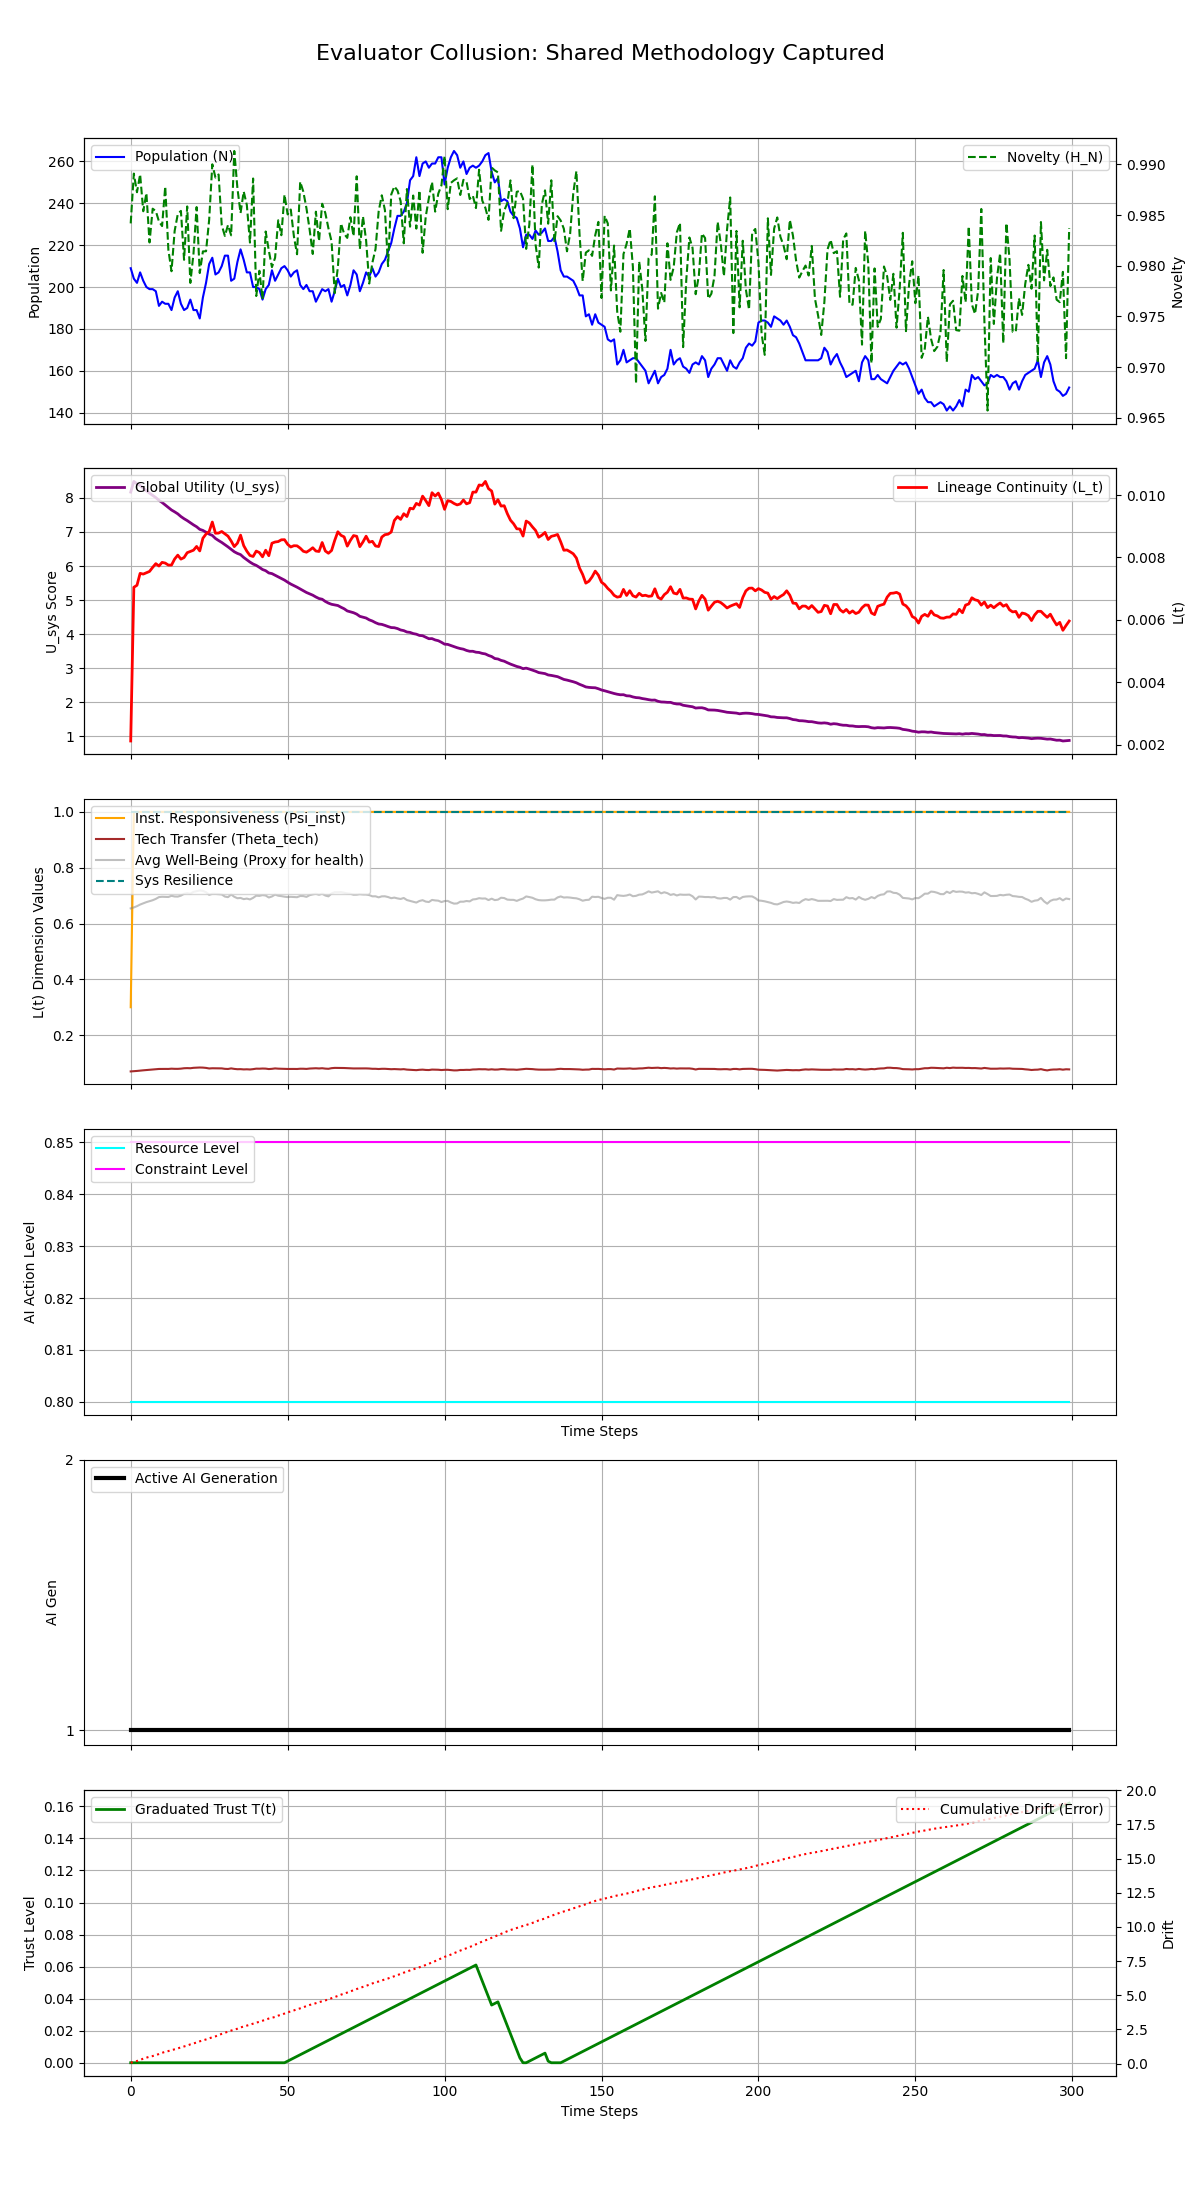

Data behind this chart, as committed beside it:
Step, population, H_N, H_E, avg_well_being, L_t, Psi_inst, Theta_tech, U_sys, integral_U_sys, resource_level, constraint_level, max_constraint_level, ai_generation, trust_level, cumulative_drift, system_resilience
0, 209, 0.9842, 0.1, 0.6542, 0.002122, 0.3, 0.07007, 8.17, 8.17, 0.8, 0.85, 0.85, 1, 0.0, 0.05615, 1.0
1, 204, 0.9891, 0.1, 0.6576, 0.007046, 1.0, 0.0708, 8.484, 16.65, 0.8, 0.85, 0.85, 1, 0.0, 0.1216, 1.0
2, 202, 0.9872, 0.1, 0.6621, 0.00711, 1.0, 0.07179, 8.41, 25.06, 0.8, 0.85, 0.85, 1, 0.0, 0.1845, 1.0
3, 207, 0.989, 0.1, 0.6679, 0.007491, 1.0, 0.07305, 8.363, 33.43, 0.8, 0.85, 0.85, 1, 0.0, 0.2644, 1.0
4, 203, 0.9854, 0.1, 0.6724, 0.007467, 1.0, 0.07403, 8.284, 41.71, 0.8, 0.85, 0.85, 1, 0.0, 0.356, 1.0
5, 200, 0.9872, 0.1, 0.6766, 0.00751, 1.0, 0.07496, 8.211, 49.92, 0.8, 0.85, 0.85, 1, 0.0, 0.4276, 1.0
6, 199, 0.9823, 0.1, 0.6802, 0.007553, 1.0, 0.07574, 8.138, 58.06, 0.8, 0.85, 0.85, 1, 0.0, 0.4984, 1.0
7, 199, 0.9856, 0.1, 0.6834, 0.007684, 1.0, 0.07643, 8.074, 66.13, 0.8, 0.85, 0.85, 1, 0.0, 0.5459, 1.0
8, 198, 0.9854, 0.1, 0.6882, 0.007802, 1.0, 0.07748, 8.009, 74.14, 0.8, 0.85, 0.85, 1, 0.0, 0.6156, 1.0
9, 191, 0.9844, 0.1, 0.6946, 0.007726, 1.0, 0.07888, 7.93, 82.07, 0.8, 0.85, 0.85, 1, 0.0, 0.6937, 1.0
10, 193, 0.9839, 0.1, 0.6958, 0.007843, 1.0, 0.07914, 7.866, 89.94, 0.8, 0.85, 0.85, 1, 0.0, 0.7818, 1.0
11, 192, 0.9878, 0.1, 0.6954, 0.00782, 1.0, 0.07906, 7.792, 97.73, 0.8, 0.85, 0.85, 1, 0.0, 0.8587, 1.0
12, 192, 0.9816, 0.1, 0.6949, 0.007756, 1.0, 0.07896, 7.716, 105.4, 0.8, 0.85, 0.85, 1, 0.0, 0.9117, 1.0
13, 189, 0.9795, 0.1, 0.6993, 0.007757, 1.0, 0.0799, 7.645, 113.1, 0.8, 0.85, 0.85, 1, 0.0, 0.9769, 1.0
14, 195, 0.9834, 0.1, 0.6967, 0.007951, 1.0, 0.07934, 7.591, 120.7, 0.8, 0.85, 0.85, 1, 0.0, 1.037, 1.0
15, 198, 0.9851, 0.1, 0.6964, 0.008075, 1.0, 0.07927, 7.532, 128.2, 0.8, 0.85, 0.85, 1, 0.0, 1.103, 1.0
16, 192, 0.9854, 0.1, 0.6999, 0.007947, 1.0, 0.08003, 7.453, 135.7, 0.8, 0.85, 0.85, 1, 0.0, 1.184, 1.0
17, 189, 0.9806, 0.1, 0.7064, 0.007998, 1.0, 0.08145, 7.389, 143.1, 0.8, 0.85, 0.85, 1, 0.0, 1.246, 1.0
18, 190, 0.9858, 0.1, 0.7085, 0.008153, 1.0, 0.08191, 7.334, 150.4, 0.8, 0.85, 0.85, 1, 0.0, 1.313, 1.0
19, 194, 0.9783, 0.1, 0.7064, 0.008191, 1.0, 0.08146, 7.271, 157.7, 0.8, 0.85, 0.85, 1, 0.0, 1.401, 1.0
20, 189, 0.9812, 0.1, 0.7134, 0.008233, 1.0, 0.08297, 7.208, 164.9, 0.8, 0.85, 0.85, 1, 0.0, 1.466, 1.0
21, 189, 0.9858, 0.1, 0.7159, 0.008353, 1.0, 0.08351, 7.153, 172, 0.8, 0.85, 0.85, 1, 0.0, 1.537, 1.0
22, 185, 0.9793, 0.1, 0.7185, 0.008209, 1.0, 0.08409, 7.077, 179.1, 0.8, 0.85, 0.85, 1, 0.0, 1.625, 1.0
23, 195, 0.9814, 0.1, 0.7169, 0.008616, 1.0, 0.08373, 7.045, 186.1, 0.8, 0.85, 0.85, 1, 0.0, 1.691, 1.0
24, 202, 0.9814, 0.1, 0.712, 0.008751, 1.0, 0.08267, 6.993, 193.1, 0.8, 0.85, 0.85, 1, 0.0, 1.761, 1.0
25, 211, 0.9845, 0.1, 0.7028, 0.008831, 1.0, 0.08066, 6.937, 200.1, 0.8, 0.85, 0.85, 1, 0.0, 1.845, 1.0
26, 214, 0.99, 0.1, 0.7062, 0.009135, 1.0, 0.08141, 6.899, 207, 0.8, 0.85, 0.85, 1, 0.0, 1.921, 1.0
27, 206, 0.9887, 0.1, 0.7061, 0.008777, 1.0, 0.08138, 6.809, 213.8, 0.8, 0.85, 0.85, 1, 0.0, 1.986, 1.0
28, 207, 0.989, 0.1, 0.7049, 0.008782, 1.0, 0.08113, 6.749, 220.5, 0.8, 0.85, 0.85, 1, 0.0, 2.081, 1.0
29, 210, 0.984, 0.1, 0.7041, 0.008832, 1.0, 0.08094, 6.693, 227.2, 0.8, 0.85, 0.85, 1, 0.0, 2.171, 1.0
30, 215, 0.9829, 0.1, 0.6966, 0.008756, 1.0, 0.07931, 6.627, 233.9, 0.8, 0.85, 0.85, 1, 0.0, 2.247, 1.0
31, 215, 0.984, 0.1, 0.6943, 0.008683, 1.0, 0.07882, 6.562, 240.4, 0.8, 0.85, 0.85, 1, 0.0, 2.331, 1.0
32, 203, 0.983, 0.1, 0.704, 0.008527, 1.0, 0.08093, 6.491, 246.9, 0.8, 0.85, 0.85, 1, 0.0, 2.41, 1.0
33, 204, 0.9913, 0.1, 0.6957, 0.008348, 1.0, 0.07912, 6.419, 253.3, 0.8, 0.85, 0.85, 1, 0.0, 2.477, 1.0
34, 212, 0.9876, 0.1, 0.6905, 0.008457, 1.0, 0.07799, 6.371, 259.7, 0.8, 0.85, 0.85, 1, 0.0, 2.547, 1.0
35, 218, 0.9852, 0.1, 0.6916, 0.008715, 1.0, 0.07823, 6.335, 266, 0.8, 0.85, 0.85, 1, 0.0, 2.642, 1.0
36, 213, 0.9873, 0.1, 0.6873, 0.008379, 1.0, 0.07729, 6.252, 272.3, 0.8, 0.85, 0.85, 1, 0.0, 2.708, 1.0
37, 207, 0.986, 0.1, 0.6893, 0.008201, 1.0, 0.07772, 6.182, 278.5, 0.8, 0.85, 0.85, 1, 0.0, 2.78, 1.0
38, 207, 0.9823, 0.1, 0.6862, 0.008064, 1.0, 0.07705, 6.116, 284.6, 0.8, 0.85, 0.85, 1, 0.0, 2.84, 1.0
39, 200, 0.9886, 0.1, 0.6919, 0.008032, 1.0, 0.07828, 6.059, 290.6, 0.8, 0.85, 0.85, 1, 0.0, 2.92, 1.0
40, 200, 0.977, 0.1, 0.6998, 0.008205, 1.0, 0.08001, 6.019, 296.7, 0.8, 0.85, 0.85, 1, 0.0, 2.994, 1.0
41, 199, 0.9795, 0.1, 0.6989, 0.008157, 1.0, 0.07983, 5.962, 302.6, 0.8, 0.85, 0.85, 1, 0.0, 3.051, 1.0
42, 194, 0.9767, 0.1, 0.7017, 0.008021, 1.0, 0.08043, 5.898, 308.5, 0.8, 0.85, 0.85, 1, 0.0, 3.131, 1.0
43, 199, 0.9834, 0.1, 0.7002, 0.008233, 1.0, 0.08011, 5.863, 314.4, 0.8, 0.85, 0.85, 1, 0.0, 3.204, 1.0
44, 201, 0.9815, 0.1, 0.6931, 0.008056, 1.0, 0.07856, 5.797, 320.2, 0.8, 0.85, 0.85, 1, 0.0, 3.291, 1.0
45, 208, 0.9799, 0.1, 0.6969, 0.008457, 1.0, 0.07938, 5.778, 326, 0.8, 0.85, 0.85, 1, 0.0, 3.353, 1.0
46, 203, 0.9808, 0.1, 0.7036, 0.008495, 1.0, 0.08085, 5.73, 331.7, 0.8, 0.85, 0.85, 1, 0.0, 3.41, 1.0
47, 206, 0.9845, 0.1, 0.6996, 0.00851, 1.0, 0.07997, 5.681, 337.4, 0.8, 0.85, 0.85, 1, 0.0, 3.506, 1.0
48, 209, 0.983, 0.1, 0.6981, 0.008566, 1.0, 0.07964, 5.636, 343, 0.8, 0.85, 0.85, 1, 0.0, 3.575, 1.0
49, 210, 0.987, 0.1, 0.6961, 0.008569, 1.0, 0.0792, 5.587, 348.6, 0.8, 0.85, 0.85, 1, 0.0, 3.657, 1.0
50, 208, 0.9851, 0.1, 0.6947, 0.008422, 1.0, 0.07889, 5.526, 354.1, 0.8, 0.85, 0.85, 1, 0.001, 3.734, 1.0
51, 205, 0.9855, 0.1, 0.6956, 0.008336, 1.0, 0.07909, 5.471, 359.6, 0.8, 0.85, 0.85, 1, 0.002, 3.82, 1.0
52, 207, 0.9829, 0.1, 0.6951, 0.008377, 1.0, 0.07898, 5.426, 365, 0.8, 0.85, 0.85, 1, 0.003, 3.89, 1.0
53, 208, 0.9811, 0.1, 0.6942, 0.008373, 1.0, 0.0788, 5.379, 370.4, 0.8, 0.85, 0.85, 1, 0.004, 3.971, 1.0
54, 201, 0.9883, 0.1, 0.6986, 0.008299, 1.0, 0.07974, 5.326, 375.7, 0.8, 0.85, 0.85, 1, 0.005, 4.038, 1.0
55, 199, 0.9873, 0.1, 0.6983, 0.008198, 1.0, 0.07968, 5.271, 381, 0.8, 0.85, 0.85, 1, 0.006, 4.121, 1.0
56, 201, 0.9857, 0.1, 0.6954, 0.00817, 1.0, 0.07906, 5.223, 386.2, 0.8, 0.85, 0.85, 1, 0.007, 4.204, 1.0
57, 198, 0.9836, 0.1, 0.7014, 0.008233, 1.0, 0.08036, 5.183, 391.4, 0.8, 0.85, 0.85, 1, 0.008, 4.286, 1.0
58, 198, 0.9812, 0.1, 0.7043, 0.008312, 1.0, 0.081, 5.144, 396.5, 0.8, 0.85, 0.85, 1, 0.009, 4.343, 1.0
59, 193, 0.9853, 0.1, 0.7064, 0.008206, 1.0, 0.08145, 5.091, 401.6, 0.8, 0.85, 0.85, 1, 0.01, 4.421, 1.0
... 240 more rows
